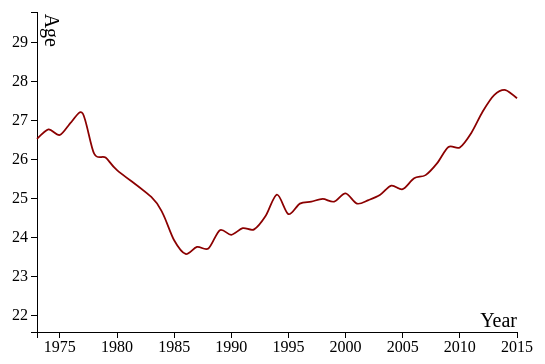
D3 v3 page, settled after 480 driven frames (8 s of simulated time); the page loaded 1 data file(s).


// ── js/chart.js
//Graph margin and parameter setup
var margin = {top: 20, right: 60, bottom: 60, left: 60}
var width = 600 - margin.right - margin.left;
var height = 400 - margin.top - margin.bottom;

var xScale = d3.scale.linear()
					.range([0, width]);

					
var yScale = d3.scale.linear()
					.range([height, 0]);

var xAxis = d3.svg.axis()
				.scale(xScale)
				.orient("bottom")
				.tickFormat(d3.format("d"));

var yAxis = d3.svg.axis()
				.scale(yScale)
				.orient("left");

var svg = d3.select("svg")
			.attr("width", width + margin.right + margin.left)
			.attr("height", height + margin.top + margin.bottom)
				.append("g")
				.attr("transform", "translate(" + margin.left + "," + margin.top + ")");

var line = d3.svg.line()
			.interpolate("cardinal")
			.x(function(d) {
				return xScale(d.key);
			})
			.y(function(d) {
				return yScale(d.values.avgAge);
			});

d3.csv("data/all_player_rankings_ages.csv", function(error, dataset) {
	
	if (error) throw error;

	dataset.forEach(function(d) {
		d.firstname = d.firstname;
		d.lastname = d.lastname;
		d.ranking = +d.ranking;
		d.age = +d.age;
		d.year = +d.year;
	});

	var toggle = false;
	var topPlayers = "100";

	var allPlayers = dataset.sort(function(a, b) {
			return a.year - b.year;
	});

	var playersByYear = d3.nest()
							.key(function(d) { return d.year; })
							.rollup(function(v) { 
								return {
									avgAge: d3.round(d3.mean(v, function(d) { return d.age; }), 2),
									maxAge: d3.max(v, function(d) { return [d.age, d.firstname, d.lastname, d.ranking]; }),
									minAge: d3.min(v, function(d) { return [d.age, d.firstname, d.lastname, d.ranking]; })
								};
							})
							.entries(allPlayers);

	var topHundred = playersByYear;

	minYear = d3.min(playersByYear, function(d) {
				return +d.key;
			});
	maxYear = d3.max(playersByYear, function(d) {
				return +d.key;
			});
	minAvgAge = d3.min(playersByYear, function(d) {
				return +d.values.avgAge;
			});
	maxAvgAge = d3.max(playersByYear, function(d) {
				return +d.values.avgAge;
			});



	xScale.domain([minYear, maxYear]);
	yScale.domain([minAvgAge - 2, maxAvgAge + 2]);


	svg.append("g")
		.attr("class", "x axis")
		.attr("transform", "translate(0," + height + ")")
		.call(xAxis);

	svg.append("g")
		.attr("class", "y axis")
		.call(yAxis);

	svg.append("text")
		.attr("x", width)
		.attr("y", height - 5)
		.style("text-anchor", "end")
		.style("font-size", "1.25em")
		// .attr("opacity", "0.5")
		.text("Year");

	svg.append("text")
		.attr("x", 35)
		.attr("dx", 0)
		.attr("y", -8)
		.attr("transform", "rotate(90)")
		// .attr("opacity", "0.5")
		.style("text-anchor", "end")
		.style("font-size", "1.25em")
		.text("Age");

	var trend = svg.append("path")
		.datum(playersByYear)
		.attr("class", "line")
		.attr("d", line);


	// Define a line and circle tracker.

	var focus = svg.append("g")
					.attr("class", "focus")
					.style("display", "none");

	var tracker = focus.append("line")
		.attr("y2", height);

	var circ = focus.append("circle")
		.attr("r", 3.5);

	var info = d3.select("#chart-wrapper").select(".info");

	// Custom bisect function. 
	var bisect = d3.bisector(function(d) { return +d.key }).left;

	svg.append("rect")
		.attr("class", "overlay")
		.attr("width", width)
		.attr("height", height)
		.on("mouseover", function() { focus.style("display", null); }) //#
			.on("mouseout", function() { focus.style("display", "none"); }) //#
		.on("mousemove", mousey);

	function mousey() {
		var x0 = xScale.invert(d3.mouse(this)[0]), // <-- Get the x-value based on the mouse position.
			i = bisect(playersByYear, x0, 1), // <-- Get the closest index in the playersByYear dataset. (Bounded by 1)
			d0 = playersByYear[i - 1], // <--- The previous normalized value in playersByYear.
			d1 = playersByYear[i], // <------- The current normalized value in playersByYear.
			d = x0 - +d0.key > +d1.key - x0 ? d1 : d0; // <----- If the difference between the mouse's x-value and the
													   // normalized x-value preceding it is greater than the difference 
													   // of the current normalized x-value and the mouse's x-value, grab
													   // the current normalized x-value. Else, grab the preceding x-value.

		circ.attr("transform", "translate(" + xScale(d.key) + "," + yScale(d.values.avgAge) + ")");
		tracker.attr("transform", "translate(" + xScale(d.key) + "," + "0)");
		info.select("#p1").text("The average age of the ATP top " + topPlayers + " in " + d.key + " was " + d.values.avgAge + ".");
		info.select("#p2").text("The oldest player was " + d.values.maxAge[1] + " " + d.values.maxAge[2] + " at age " + d.values.maxAge[0] + ", ranked number " + d.values.maxAge[3] + " in the world.");
		info.select("#p3").text("The youngest player was " + d.values.minAge[1] + " " + d.values.minAge[2] + " at age " + d.values.minAge[0] + ", ranked number " + d.values.minAge[3] + " in the world.");
	}

	//Showing only the top ten

	d3.select("#update")
		.on("click", function() {

			if (!toggle) {
				var updated = allPlayers.filter(function(d) { return d.ranking <= 10; });
				var topTen = d3.nest()
								.key(function(d) { return d.year; })
								.rollup(function(v) { 
									return {
										avgAge: d3.round(d3.mean(v, function(d) { return d.age; }), 2),
										maxAge: d3.max(v, function(d) { return [d.age, d.firstname, d.lastname, d.ranking]; }),
										minAge: d3.min(v, function(d) { return [d.age, d.firstname, d.lastname, d.ranking]; })
									};
								})
								.entries(updated);

				playersByYear = topTen;
				minYear = d3.min(playersByYear, function(d) {
					return +d.key;
				});
				maxYear = d3.max(playersByYear, function(d) {
					return +d.key;
				});
				minAvgAge = d3.min(playersByYear, function(d) {
					return +d.values.avgAge;
				});
				maxAvgAge = d3.max(playersByYear, function(d) {
					return +d.values.avgAge;
				});

				xScale.domain([minYear, maxYear]);
				yScale.domain([minAvgAge - 2, maxAvgAge + 2]);

				trend.datum(playersByYear)
				.transition()
				.duration(500)
				.attr("class", "line")
				.attr("d", line);
				
				toggle = true;
				topPlayers = "10";
				d3.select("#update").text("View Top 100 Average Ages");
				d3.select("#chart-wrapper span").text("10");
			} else {
				playersByYear = topHundred;
				minYear = d3.min(playersByYear, function(d) {
					return +d.key;
				});
				maxYear = d3.max(playersByYear, function(d) {
					return +d.key;
				});
				minAvgAge = d3.min(playersByYear, function(d) {
					return +d.values.avgAge;
				});
				maxAvgAge = d3.max(playersByYear, function(d) {
					return +d.values.avgAge;
				});

				xScale.domain([minYear, maxYear]);
				yScale.domain([minAvgAge - 2, maxAvgAge + 2]);

				trend.datum(playersByYear)
				.transition()
				.duration(500)
				.attr("class", "line")
				.attr("d", line);

				d3.select("#update").text("View Top 10 Average Ages");
				d3.select("#chart-wrapper span").text("100");
				topPlayers = "100";
				toggle = false;
			}
		});
});

### data: data/all_player_rankings_ages.csv, 104582 bytes — head not shown